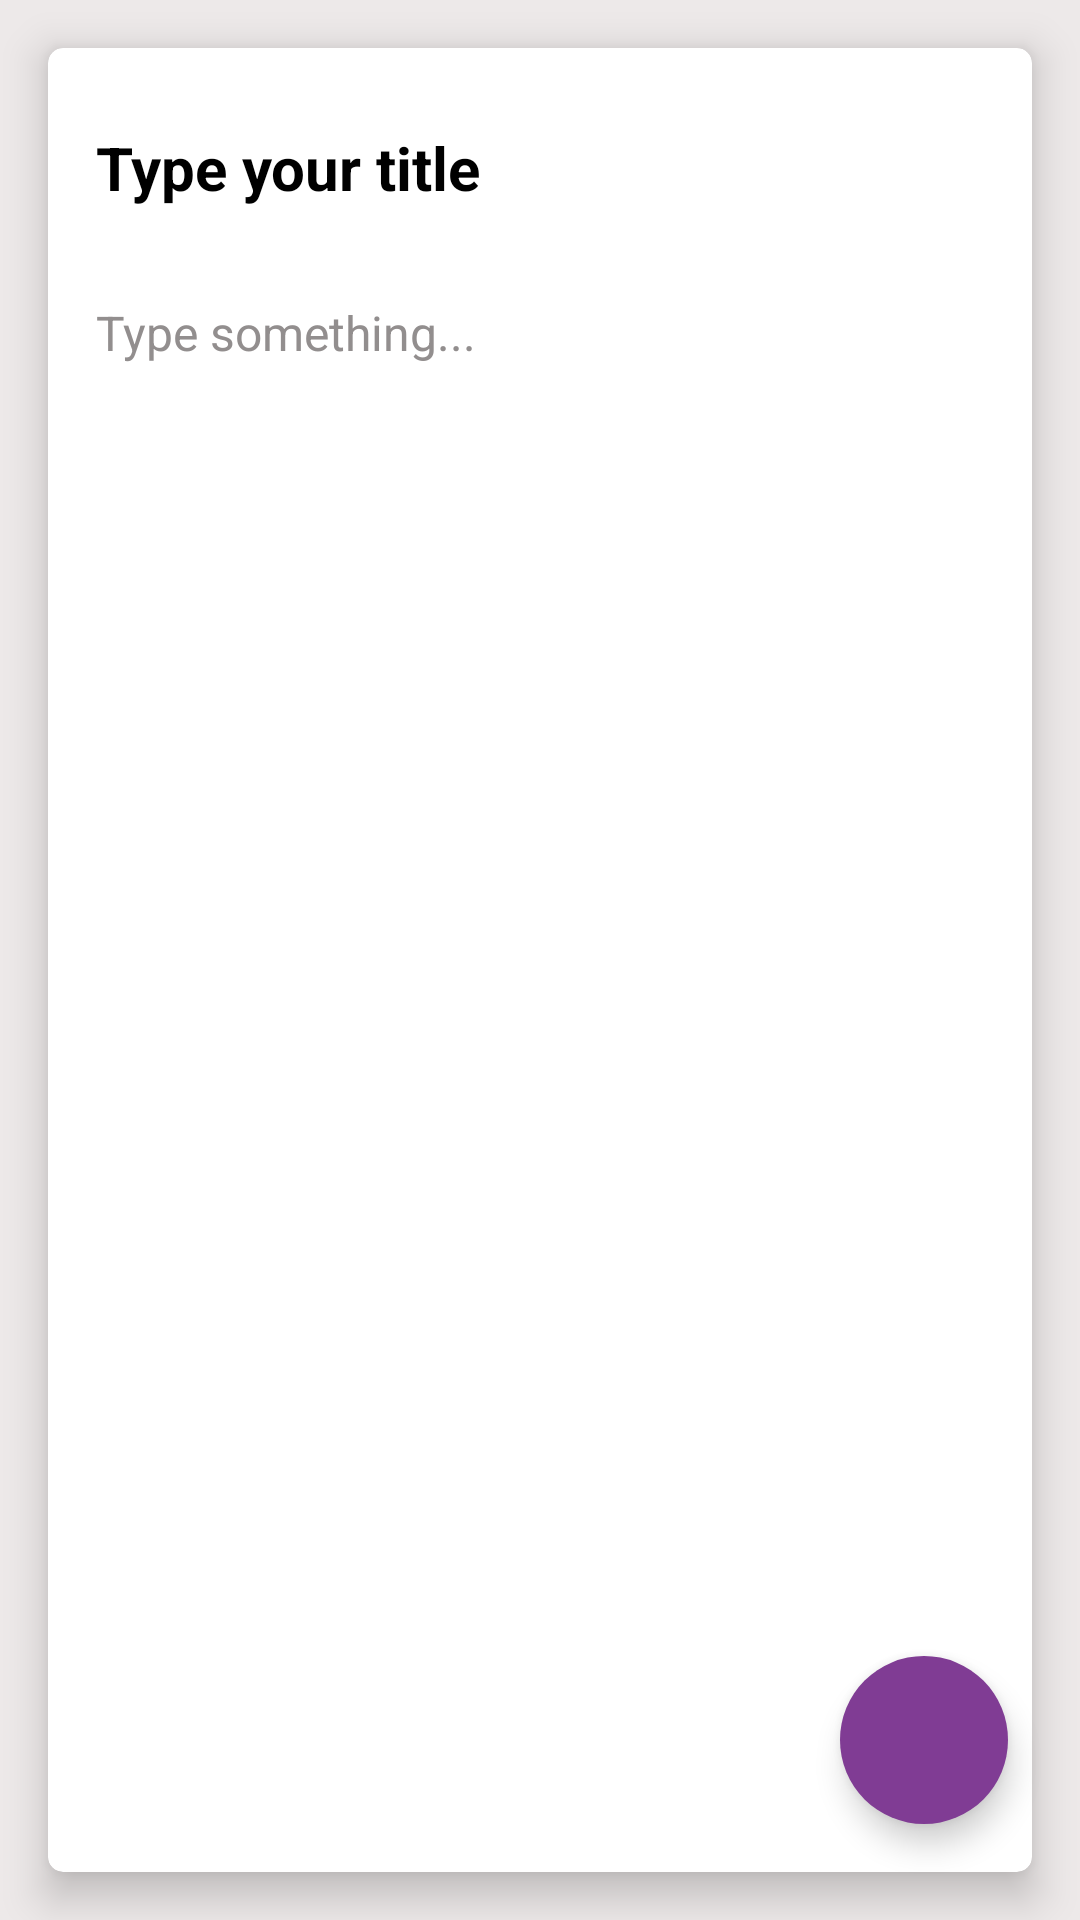

Here is an Android app screen rendered from its layout file. Give the layout XML and the strings, colors and styles it references.
<!-- AndroidManifest.xml: application theme Theme.NoteApp -->
<!-- res/layout/fragment_update_note.xml -->
<?xml version="1.0" encoding="utf-8"?>

<androidx.constraintlayout.widget.ConstraintLayout xmlns:android="http://schemas.android.com/apk/res/android"
    xmlns:app="http://schemas.android.com/apk/res-auto"
    xmlns:tools="http://schemas.android.com/tools"
    android:layout_width="match_parent"
    android:layout_height="match_parent"
    android:background="@color/background_white"
    tools:context=".fragments.UpdateNoteFragment">

    <LinearLayout
        android:layout_width="match_parent"
        android:layout_height="match_parent"
        android:orientation="vertical">

        <androidx.cardview.widget.CardView
            android:layout_width="match_parent"
            android:layout_height="match_parent"
            android:layout_margin="16dp"
            android:background="@color/white"
            app:cardCornerRadius="5dp"
            app:cardElevation="8dp">

            <LinearLayout
                android:layout_width="match_parent"
                android:layout_height="match_parent"
                android:orientation="vertical"
                android:padding="16dp">

                <EditText
                    android:id="@+id/etNoteTitleUpdate"
                    android:layout_width="match_parent"
                    android:layout_height="wrap_content"
                    android:background="@android:color/transparent"
                    android:ems="10"
                    android:hint="Type your title"
                    android:inputType="text"
                    android:minHeight="48dp"
                    android:textColor="@color/black"
                    android:textColorHint="@color/black"
                    android:textSize="20sp"
                    android:textStyle="bold" />

                <EditText
                    android:id="@+id/etNoteBodyUpdate"
                    android:layout_width="match_parent"
                    android:layout_height="match_parent"
                    android:layout_marginTop="20dp"
                    android:background="@android:color/transparent"
                    android:ems="10"
                    android:gravity="start|top"
                    android:hint="Type something..."
                    android:inputType="textMultiLine"
                    android:textColor="@color/black"
                    android:textColorHint="@color/hintColor"
                    android:textSize="16sp" />

            </LinearLayout>

        </androidx.cardview.widget.CardView>
    </LinearLayout>

    <com.google.android.material.floatingactionbutton.FloatingActionButton
        android:id="@+id/fab_done"
        android:layout_width="wrap_content"
        android:layout_height="wrap_content"
        android:layout_marginEnd="24dp"
        android:layout_marginBottom="32dp"
        android:clickable="true"
        app:borderWidth="0dp"
        android:backgroundTint="@color/colorPrimary"
        android:tintMode="@color/white"
        android:src="@drawable/ic_done"
        app:layout_constraintBottom_toBottomOf="parent"
        app:layout_constraintEnd_toEndOf="parent"
        android:contentDescription="@string/bersyte" />

</androidx.constraintlayout.widget.ConstraintLayout>
<!-- resources referenced by this layout -->
<resources>
  <color name="background_white">#EDE9E9</color>
  <color name="black">#000000</color>
  <color name="colorPrimary">#803c94</color>
  <color name="hintColor">#928E8E</color>
  <color name="white">#FFFFFF</color>
  <string name="bersyte">bersyte</string>
  <style name="Theme.NoteApp" parent="Theme.MaterialComponents.DayNight.NoActionBar">
          <item name="colorPrimary">@color/colorPrimary</item>
          <item name="colorPrimaryVariant">@color/colorPrimary</item>
          <item name="colorOnPrimary">@color/white</item>
          <item name="android:statusBarColor" tools:targetApi="l">@color/colorAccent</item>
      </style>
  <color name="colorAccent">#936B9F</color>
</resources>
